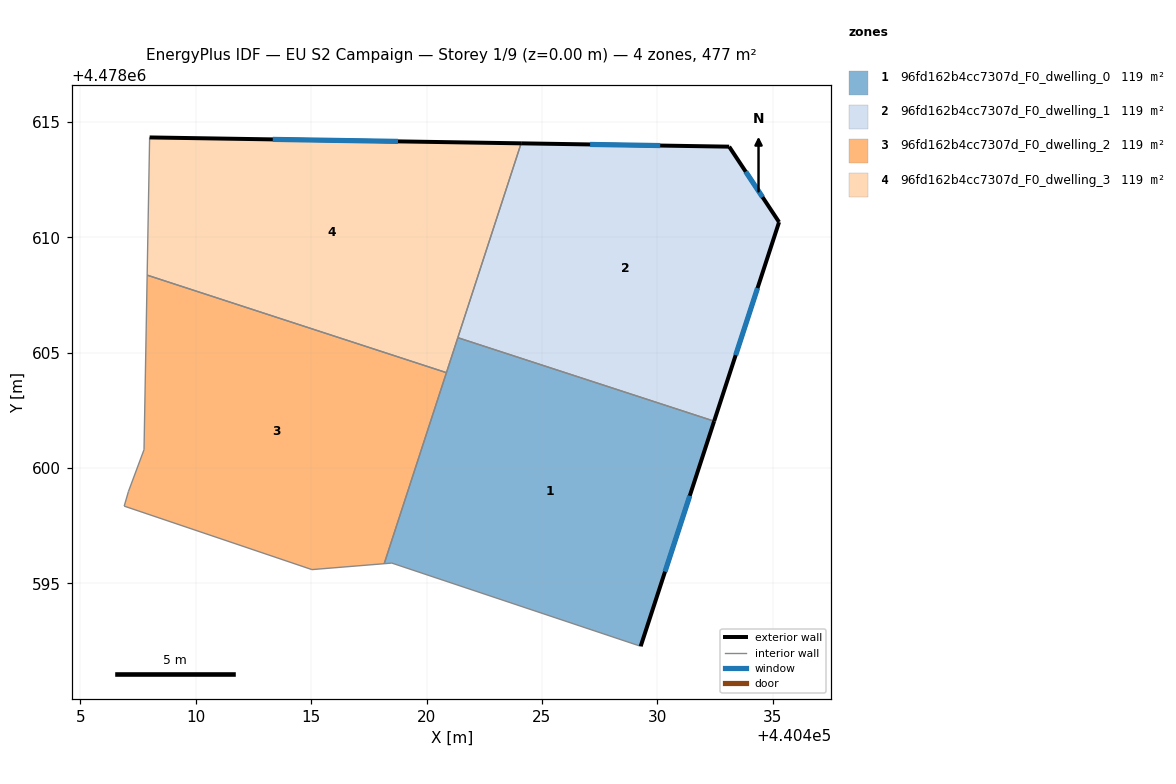
=== STOREY PLAN SPEC (per zone: floor XY polygon, exterior-wall plan segments, windows/doors) ===
zone 1: 96fd162b4cc7307d_F0_dwelling_0  (119.3 m²)
  floor: (440432.46, 4478602.03) (440429.28, 4478592.28) (440418.50, 4478595.88) (440418.16, 4478595.85) (440421.36, 4478605.65)
  exterior wall: (440429.28, 4478592.28) – (440432.46, 4478602.03)  [10.3 m]
    window: (440430.33, 4478595.51) – (440431.41, 4478598.80)  [3.5 m²]
  interior walls: 5
zone 2: 96fd162b4cc7307d_F0_dwelling_1  (119.3 m²)
  floor: (440433.11, 4478613.92) (440435.28, 4478610.66) (440432.46, 4478602.03) (440421.36, 4478605.65) (440424.10, 4478614.07)
  exterior wall: (440433.11, 4478613.92) – (440424.10, 4478614.07)  [9.0 m]
    window: (440430.13, 4478613.97) – (440427.09, 4478614.02)  [3.1 m²]
  exterior wall: (440435.28, 4478610.66) – (440433.11, 4478613.92)  [3.9 m]
    window: (440434.56, 4478611.74) – (440433.83, 4478612.84)  [1.3 m²]
  exterior wall: (440432.46, 4478602.03) – (440435.28, 4478610.66)  [9.1 m]
    window: (440433.39, 4478604.89) – (440434.34, 4478607.80)  [3.1 m²]
  interior walls: 2
zone 3: 96fd162b4cc7307d_F0_dwelling_2  (119.3 m²)
  floor: (440420.86, 4478604.13) (440418.16, 4478595.85) (440415.03, 4478595.60) (440406.90, 4478598.35) (440407.08, 4478598.98) (440407.76, 4478600.79) (440407.89, 4478608.36)
  interior walls: 7
zone 4: 96fd162b4cc7307d_F0_dwelling_3  (119.3 m²)
  floor: (440424.10, 4478614.07) (440420.86, 4478604.13) (440407.89, 4478608.36) (440408.00, 4478614.33)
  exterior wall: (440424.10, 4478614.07) – (440408.00, 4478614.33)  [16.1 m]
    window: (440418.76, 4478614.15) – (440413.34, 4478614.24)  [5.5 m²]
  interior walls: 4

=== DERIVED (storey summary) ===
Building: EU S2 Campaign
Storey: 1 of 9  (floor level z = 0.00 m)
Storey gross floor area: 477.2 m²
Zones on this storey: 4
  - 96fd162b4cc7307d_F0_dwelling_0: floor 119.3 m²; exterior wall 10.3 m (30.8 m²); 1 window(s) 3.5 m²; WWR 11.4%
  - 96fd162b4cc7307d_F0_dwelling_1: floor 119.3 m²; exterior wall 22.0 m (66.0 m²); 3 window(s) 7.5 m²; WWR 11.4%
  - 96fd162b4cc7307d_F0_dwelling_2: floor 119.3 m²
  - 96fd162b4cc7307d_F0_dwelling_3: floor 119.3 m²; exterior wall 16.1 m (48.3 m²); 1 window(s) 5.5 m²; WWR 11.4%
Zone adjacency (shared interzone walls):
  - 96fd162b4cc7307d_F0_dwelling_0 ↔ 96fd162b4cc7307d_F0_dwelling_1
  - 96fd162b4cc7307d_F0_dwelling_0 ↔ 96fd162b4cc7307d_F0_dwelling_2
  - 96fd162b4cc7307d_F0_dwelling_0 ↔ 96fd162b4cc7307d_F0_dwelling_3
  - 96fd162b4cc7307d_F0_dwelling_1 ↔ 96fd162b4cc7307d_F0_dwelling_3
  - 96fd162b4cc7307d_F0_dwelling_2 ↔ 96fd162b4cc7307d_F0_dwelling_3